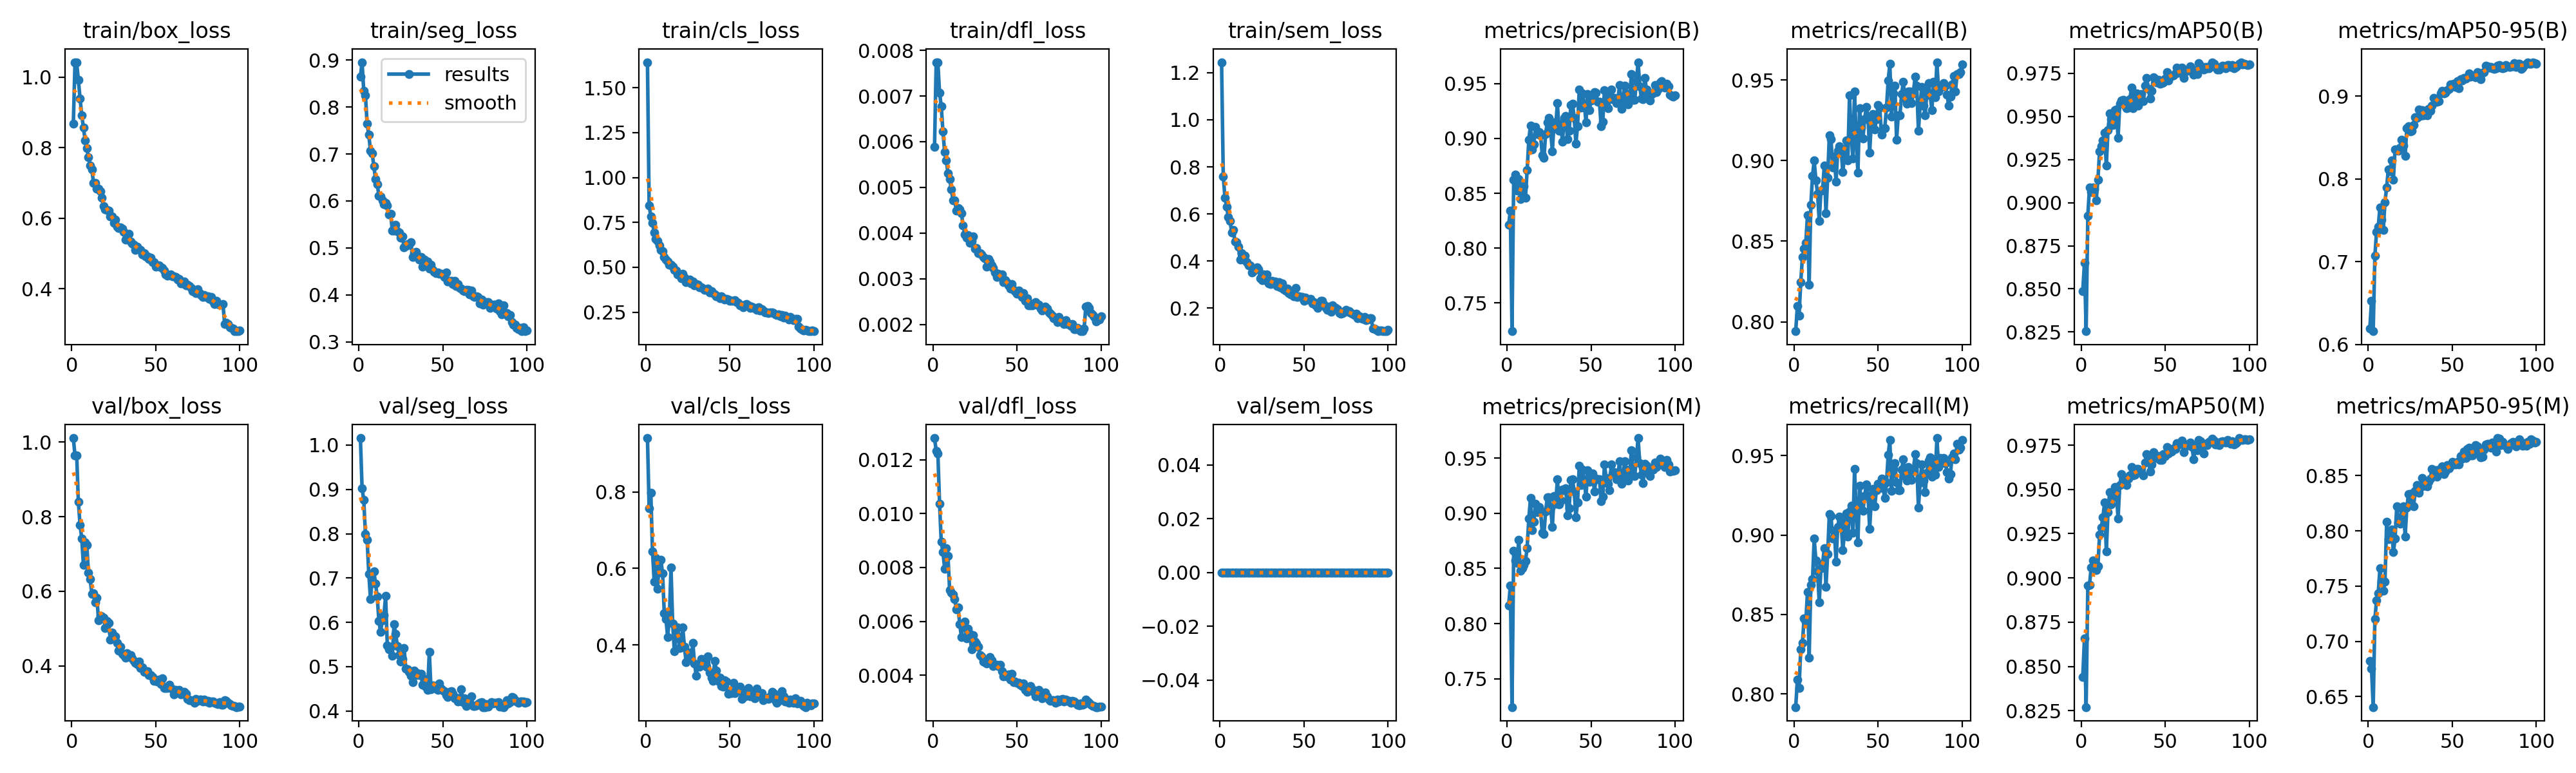

The file beside this chart, header and first rows:
epoch, time, train/box_loss, train/seg_loss, train/cls_loss, train/dfl_loss, train/sem_loss, metrics/precision(B), metrics/recall(B), metrics/mAP50(B), metrics/mAP50-95(B), metrics/precision(M), metrics/recall(M), metrics/mAP50(M), metrics/mAP50-95(M), val/box_loss, val/seg_loss, val/cls_loss, val/dfl_loss, val/sem_loss, lr/pg0, lr/pg1, lr/pg2
1, 99.28, 0.8679, 0.8651, 1.642, 0.00588, 1.244, 0.8212, 0.7942, 0.8488, 0.6192, 0.8166, 0.7918, 0.8441, 0.6823, 1.011, 1.016, 0.9411, 0.0128, 0, 0.0006656, 0.0006656, 0.0006656
2, 196.2, 1.042, 0.8957, 0.8428, 0.00774, 0.7601, 0.8344, 0.8099, 0.8652, 0.6525, 0.8342, 0.8091, 0.8658, 0.6755, 0.9637, 0.9027, 0.7582, 0.01233, 0, 0.001319, 0.001319, 0.001319
3, 292.7, 1.04, 0.8341, 0.7842, 0.00773, 0.67, 0.7244, 0.8039, 0.8254, 0.6159, 0.7244, 0.8039, 0.827, 0.6405, 0.9647, 0.8756, 0.7986, 0.01223, 0, 0.001959, 0.001959, 0.001959
4, 389, 0.9915, 0.8256, 0.7487, 0.00707, 0.6315, 0.8623, 0.8246, 0.8925, 0.7072, 0.8661, 0.8283, 0.8956, 0.7203, 0.8393, 0.7994, 0.6439, 0.01037, 0, 0.001941, 0.001941, 0.001941
5, 485.3, 0.9394, 0.7645, 0.6925, 0.00678, 0.5863, 0.8668, 0.8404, 0.9089, 0.7359, 0.857, 0.8321, 0.8959, 0.737, 0.7775, 0.7867, 0.5662, 0.00895, 0, 0.001921, 0.001921, 0.001921
6, 581.6, 0.8924, 0.7409, 0.6575, 0.00623, 0.5705, 0.8522, 0.8453, 0.9064, 0.7418, 0.8546, 0.8478, 0.9058, 0.7435, 0.7415, 0.7095, 0.6271, 0.00858, 0, 0.001901, 0.001901, 0.001901
7, 677.9, 0.8564, 0.7066, 0.6482, 0.00578, 0.5225, 0.8631, 0.849, 0.9089, 0.7658, 0.876, 0.8453, 0.9098, 0.766, 0.6704, 0.6531, 0.5461, 0.00796, 0, 0.001881, 0.001881, 0.001881
8, 774.4, 0.8213, 0.7017, 0.6207, 0.00559, 0.5325, 0.8449, 0.866, 0.9076, 0.7504, 0.8481, 0.864, 0.9075, 0.7547, 0.7318, 0.6942, 0.6202, 0.00871, 0, 0.001861, 0.001861, 0.001861
9, 870.9, 0.7987, 0.6744, 0.5952, 0.00531, 0.4817, 0.8502, 0.8229, 0.9014, 0.738, 0.8502, 0.8229, 0.9043, 0.7456, 0.7241, 0.7146, 0.6227, 0.00842, 0, 0.001842, 0.001842, 0.001842
10, 967.2, 0.7734, 0.6472, 0.5907, 0.00518, 0.48, 0.8565, 0.8727, 0.9132, 0.772, 0.8529, 0.8688, 0.9066, 0.7537, 0.65, 0.6879, 0.5868, 0.00716, 0, 0.001822, 0.001822, 0.001822
11, 1064, 0.7494, 0.636, 0.5553, 0.00495, 0.4624, 0.8457, 0.8904, 0.9299, 0.7899, 0.8565, 0.8721, 0.9244, 0.8084, 0.6327, 0.6578, 0.4835, 0.00707, 0, 0.001802, 0.001802, 0.001802
12, 1160, 0.7388, 0.6115, 0.5422, 0.00472, 0.406, 0.8709, 0.9001, 0.9327, 0.8118, 0.8686, 0.8977, 0.9284, 0.7926, 0.5929, 0.6035, 0.4677, 0.00699, 0, 0.001782, 0.001782, 0.001782
13, 1257, 0.7001, 0.6089, 0.5316, 0.00472, 0.4325, 0.8989, 0.8878, 0.9361, 0.8093, 0.8952, 0.8841, 0.9344, 0.7971, 0.5948, 0.5782, 0.4211, 0.00683, 0, 0.001762, 0.001762, 0.001762
14, 1353, 0.7008, 0.6016, 0.5155, 0.00449, 0.4057, 0.9119, 0.8794, 0.9405, 0.8221, 0.9137, 0.8771, 0.9427, 0.801, 0.5695, 0.6041, 0.4669, 0.00645, 0, 0.001743, 0.001743, 0.001743
15, 1449, 0.684, 0.5937, 0.5154, 0.00454, 0.4235, 0.8897, 0.8624, 0.9215, 0.7988, 0.8847, 0.8575, 0.9149, 0.7805, 0.5828, 0.6165, 0.6018, 0.00652, 0, 0.001723, 0.001723, 0.001723
16, 1546, 0.6831, 0.5959, 0.5023, 0.00452, 0.396, 0.8949, 0.8815, 0.9421, 0.8355, 0.8924, 0.8791, 0.9372, 0.7927, 0.5218, 0.6591, 0.4563, 0.0059, 0, 0.001703, 0.001703, 0.001703
17, 1642, 0.6767, 0.5897, 0.4841, 0.00443, 0.3824, 0.9107, 0.8821, 0.9517, 0.8358, 0.9084, 0.8821, 0.9485, 0.822, 0.5337, 0.5484, 0.3828, 0.00541, 0, 0.001683, 0.001683, 0.001683
18, 1738, 0.6576, 0.5709, 0.4806, 0.00417, 0.3811, 0.9042, 0.897, 0.9483, 0.8345, 0.901, 0.8916, 0.9415, 0.8078, 0.5322, 0.5386, 0.4274, 0.00592, 0, 0.001663, 0.001663, 0.001663
19, 1835, 0.6336, 0.5722, 0.4584, 0.00397, 0.3517, 0.9058, 0.8672, 0.945, 0.8378, 0.9058, 0.8672, 0.9455, 0.8066, 0.5291, 0.5452, 0.4457, 0.006, 0, 0.001644, 0.001644, 0.001644
20, 1931, 0.6247, 0.5362, 0.4578, 0.0039, 0.3576, 0.9026, 0.8892, 0.9539, 0.8475, 0.9014, 0.8879, 0.9513, 0.8204, 0.5009, 0.5247, 0.3911, 0.00536, 0, 0.001624, 0.001624, 0.001624
21, 2028, 0.624, 0.5371, 0.438, 0.00396, 0.3688, 0.8847, 0.9155, 0.9541, 0.8405, 0.8823, 0.9131, 0.9482, 0.8224, 0.5202, 0.5956, 0.393, 0.00573, 0, 0.001604, 0.001604, 0.001604
22, 2124, 0.6221, 0.5486, 0.4648, 0.00378, 0.3747, 0.8823, 0.9132, 0.9376, 0.8282, 0.8811, 0.912, 0.9336, 0.7945, 0.5143, 0.5741, 0.4457, 0.00553, 0, 0.001584, 0.001584, 0.001584
23, 2220, 0.6047, 0.535, 0.4431, 0.00382, 0.3646, 0.9041, 0.8958, 0.9575, 0.8613, 0.9015, 0.8977, 0.9523, 0.8209, 0.4702, 0.5466, 0.3951, 0.00496, 0, 0.001564, 0.001564, 0.001564
24, 2316, 0.6058, 0.5329, 0.4176, 0.00393, 0.3283, 0.9146, 0.9026, 0.9595, 0.8636, 0.9146, 0.9026, 0.9585, 0.8332, 0.4882, 0.5266, 0.3542, 0.00548, 0, 0.001545, 0.001545, 0.001545
25, 2413, 0.5868, 0.5218, 0.4195, 0.00366, 0.319, 0.9185, 0.8867, 0.9595, 0.8578, 0.9147, 0.8831, 0.9569, 0.8275, 0.4805, 0.512, 0.3617, 0.00524, 0, 0.001525, 0.001525, 0.001525
26, 2509, 0.595, 0.5245, 0.431, 0.00367, 0.3437, 0.9062, 0.9062, 0.9568, 0.8585, 0.905, 0.905, 0.9546, 0.8338, 0.4781, 0.518, 0.3809, 0.00518, 0, 0.001505, 0.001505, 0.001505
27, 2606, 0.5766, 0.5006, 0.4098, 0.00356, 0.3194, 0.8881, 0.9089, 0.9548, 0.8649, 0.8874, 0.9116, 0.9524, 0.8219, 0.4622, 0.5422, 0.3623, 0.00506, 0, 0.001485, 0.001485, 0.001485
28, 2702, 0.5729, 0.5038, 0.4195, 0.00356, 0.3424, 0.9145, 0.9074, 0.9552, 0.8749, 0.9157, 0.9086, 0.9562, 0.8359, 0.4401, 0.4953, 0.4047, 0.00474, 0, 0.001465, 0.001465, 0.001465
29, 2799, 0.5732, 0.5074, 0.3982, 0.00353, 0.3054, 0.9112, 0.8928, 0.9602, 0.8742, 0.9087, 0.8904, 0.9579, 0.8417, 0.4502, 0.4939, 0.351, 0.00471, 0, 0.001446, 0.001446, 0.001446
30, 2895, 0.5695, 0.507, 0.4067, 0.00348, 0.302, 0.9322, 0.9026, 0.9666, 0.8839, 0.9309, 0.9013, 0.9626, 0.8344, 0.4314, 0.4877, 0.3199, 0.0045, 0, 0.001426, 0.001426, 0.001426
31, 2992, 0.5619, 0.5121, 0.4023, 0.00345, 0.315, 0.9069, 0.9123, 0.9549, 0.8761, 0.9081, 0.9135, 0.9579, 0.8392, 0.429, 0.4793, 0.3474, 0.00448, 0, 0.001406, 0.001406, 0.001406
32, 3088, 0.5397, 0.4803, 0.3871, 0.00326, 0.3065, 0.9135, 0.9001, 0.9616, 0.8835, 0.9117, 0.8989, 0.9584, 0.8478, 0.4211, 0.4645, 0.3424, 0.00444, 0, 0.001386, 0.001386, 0.001386
33, 3185, 0.5507, 0.4891, 0.3887, 0.00343, 0.3134, 0.897, 0.9403, 0.9635, 0.8766, 0.9215, 0.9149, 0.9614, 0.8409, 0.4338, 0.4906, 0.3634, 0.00461, 0, 0.001366, 0.001366, 0.001366
34, 3281, 0.5565, 0.4913, 0.3825, 0.00337, 0.2956, 0.9186, 0.916, 0.9564, 0.882, 0.921, 0.9184, 0.9617, 0.8411, 0.426, 0.4809, 0.3546, 0.00468, 0, 0.001347, 0.001347, 0.001347
35, 3378, 0.5339, 0.4819, 0.3744, 0.00329, 0.3108, 0.9204, 0.9013, 0.9596, 0.8771, 0.9225, 0.9013, 0.9597, 0.8404, 0.4282, 0.4859, 0.3619, 0.00455, 0, 0.001327, 0.001327, 0.001327
36, 3474, 0.5285, 0.4746, 0.375, 0.00323, 0.289, 0.8992, 0.9427, 0.9632, 0.8847, 0.898, 0.9415, 0.9593, 0.8443, 0.4206, 0.4804, 0.3438, 0.00434, 0, 0.001307, 0.001307, 0.001307
37, 3571, 0.5251, 0.4807, 0.382, 0.00313, 0.3042, 0.9068, 0.9125, 0.9587, 0.8827, 0.9048, 0.9142, 0.958, 0.8474, 0.4135, 0.4833, 0.3701, 0.00438, 0, 0.001287, 0.001287, 0.001287
38, 3667, 0.5105, 0.4596, 0.3599, 0.00304, 0.2806, 0.9302, 0.8925, 0.9678, 0.8888, 0.9304, 0.8954, 0.9651, 0.856, 0.4076, 0.4589, 0.3283, 0.00438, 0, 0.001267, 0.001267, 0.001267
39, 3763, 0.5184, 0.4751, 0.3665, 0.00311, 0.2757, 0.9318, 0.9323, 0.9722, 0.8978, 0.9306, 0.9311, 0.9698, 0.8525, 0.4043, 0.4719, 0.3152, 0.00433, 0, 0.001248, 0.001248, 0.001248
40, 3860, 0.5112, 0.4668, 0.3553, 0.00306, 0.2823, 0.9186, 0.9205, 0.9662, 0.8932, 0.9198, 0.9217, 0.9673, 0.855, 0.4119, 0.4556, 0.3068, 0.00438, 0, 0.001228, 0.001228, 0.001228
41, 3957, 0.5102, 0.4706, 0.3502, 0.0031, 0.2629, 0.895, 0.9139, 0.9603, 0.8936, 0.8962, 0.9151, 0.9601, 0.849, 0.3933, 0.447, 0.359, 0.00415, 0, 0.001208, 0.001208, 0.001208
42, 4053, 0.4978, 0.4562, 0.3369, 0.00293, 0.2594, 0.9113, 0.9258, 0.965, 0.8937, 0.9101, 0.9245, 0.9641, 0.8553, 0.3956, 0.5336, 0.3324, 0.00396, 0, 0.001188, 0.001188, 0.001188
43, 4150, 0.5017, 0.4645, 0.3392, 0.00297, 0.2619, 0.9445, 0.9332, 0.9728, 0.9031, 0.9433, 0.932, 0.9711, 0.8557, 0.3843, 0.4485, 0.3066, 0.00398, 0, 0.001168, 0.001168, 0.001168
44, 4246, 0.4924, 0.4534, 0.3285, 0.00293, 0.2515, 0.9278, 0.9269, 0.9719, 0.9067, 0.9254, 0.9245, 0.968, 0.8585, 0.3848, 0.4582, 0.314, 0.00397, 0, 0.001149, 0.001149, 0.001149
45, 4343, 0.4916, 0.4494, 0.3388, 0.00286, 0.2856, 0.9407, 0.905, 0.9699, 0.9036, 0.9395, 0.9038, 0.9679, 0.8511, 0.3853, 0.4558, 0.2923, 0.00402, 0, 0.001129, 0.001129, 0.001129
46, 4440, 0.485, 0.4458, 0.329, 0.00278, 0.2475, 0.9313, 0.9244, 0.9712, 0.9045, 0.9301, 0.9232, 0.969, 0.8537, 0.3746, 0.4499, 0.2916, 0.00383, 0, 0.001109, 0.001109, 0.001109
47, 4536, 0.4876, 0.4481, 0.3206, 0.00288, 0.2511, 0.9148, 0.9289, 0.9689, 0.907, 0.9148, 0.9289, 0.9668, 0.8596, 0.3755, 0.4471, 0.3075, 0.00405, 0, 0.001089, 0.001089, 0.001089
48, 4633, 0.4748, 0.4449, 0.3222, 0.00276, 0.2468, 0.9402, 0.9194, 0.9695, 0.9086, 0.939, 0.9181, 0.9667, 0.8563, 0.3699, 0.4621, 0.305, 0.00374, 0, 0.001069, 0.001069, 0.001069
49, 4729, 0.4762, 0.4443, 0.3198, 0.00273, 0.2472, 0.9258, 0.9257, 0.9696, 0.9144, 0.9282, 0.9281, 0.97, 0.8591, 0.3597, 0.4508, 0.2729, 0.00378, 0, 0.00105, 0.00105, 0.00105
50, 4826, 0.4634, 0.4432, 0.3132, 0.00267, 0.2305, 0.9343, 0.9347, 0.972, 0.9126, 0.9329, 0.9322, 0.9687, 0.8622, 0.3604, 0.446, 0.2785, 0.00373, 0, 0.00103, 0.00103, 0.00103
51, 4922, 0.4671, 0.4379, 0.313, 0.00274, 0.2441, 0.9371, 0.933, 0.9758, 0.9154, 0.9359, 0.9318, 0.9738, 0.8598, 0.3574, 0.445, 0.2735, 0.00371, 0, 0.00101, 0.00101, 0.00101
52, 5019, 0.4667, 0.4477, 0.3138, 0.00268, 0.2371, 0.942, 0.916, 0.971, 0.9113, 0.9198, 0.9357, 0.9702, 0.8601, 0.3623, 0.4356, 0.3004, 0.00364, 0, 0.0009902, 0.0009902, 0.0009902
53, 5115, 0.4615, 0.4285, 0.3155, 0.0026, 0.2381, 0.9414, 0.9196, 0.9734, 0.9182, 0.9313, 0.9294, 0.9716, 0.8625, 0.3507, 0.4324, 0.2742, 0.00359, 0, 0.0009704, 0.0009704, 0.0009704
54, 5212, 0.4595, 0.4304, 0.3055, 0.00268, 0.2386, 0.9333, 0.9202, 0.9735, 0.9098, 0.9307, 0.9233, 0.9714, 0.86, 0.3659, 0.4434, 0.2844, 0.0037, 0, 0.0009506, 0.0009506, 0.0009506
55, 5308, 0.4518, 0.4291, 0.3013, 0.00251, 0.2204, 0.9336, 0.933, 0.974, 0.9208, 0.9311, 0.933, 0.9732, 0.8679, 0.341, 0.4447, 0.2813, 0.00346, 0, 0.0009308, 0.0009308, 0.0009308
56, 5405, 0.44, 0.4229, 0.2894, 0.00257, 0.2256, 0.9112, 0.9497, 0.975, 0.9187, 0.9112, 0.9503, 0.9728, 0.8651, 0.3399, 0.4393, 0.2912, 0.00339, 0, 0.000911, 0.000911, 0.000911
57, 5502, 0.4372, 0.4296, 0.2876, 0.00242, 0.2129, 0.9152, 0.9598, 0.9782, 0.9219, 0.9152, 0.9598, 0.9762, 0.8718, 0.3411, 0.4292, 0.2586, 0.00344, 0, 0.0008912, 0.0008912, 0.0008912
58, 5598, 0.4381, 0.4188, 0.2786, 0.00242, 0.2002, 0.9442, 0.9274, 0.9753, 0.9216, 0.9442, 0.9277, 0.9753, 0.8656, 0.3498, 0.4297, 0.2688, 0.0036, 0, 0.0008714, 0.0008714, 0.0008714
59, 5695, 0.4405, 0.4236, 0.2898, 0.00242, 0.2084, 0.9322, 0.9415, 0.9779, 0.9232, 0.9322, 0.9415, 0.9757, 0.8742, 0.3396, 0.4211, 0.2648, 0.00347, 0, 0.0008516, 0.0008516, 0.0008516
60, 5791, 0.4359, 0.4147, 0.2961, 0.00246, 0.2303, 0.9277, 0.9464, 0.9784, 0.9279, 0.9265, 0.9452, 0.9774, 0.8754, 0.3365, 0.4227, 0.2789, 0.00338, 0, 0.0008318, 0.0008318, 0.0008318
... 40 more rows
